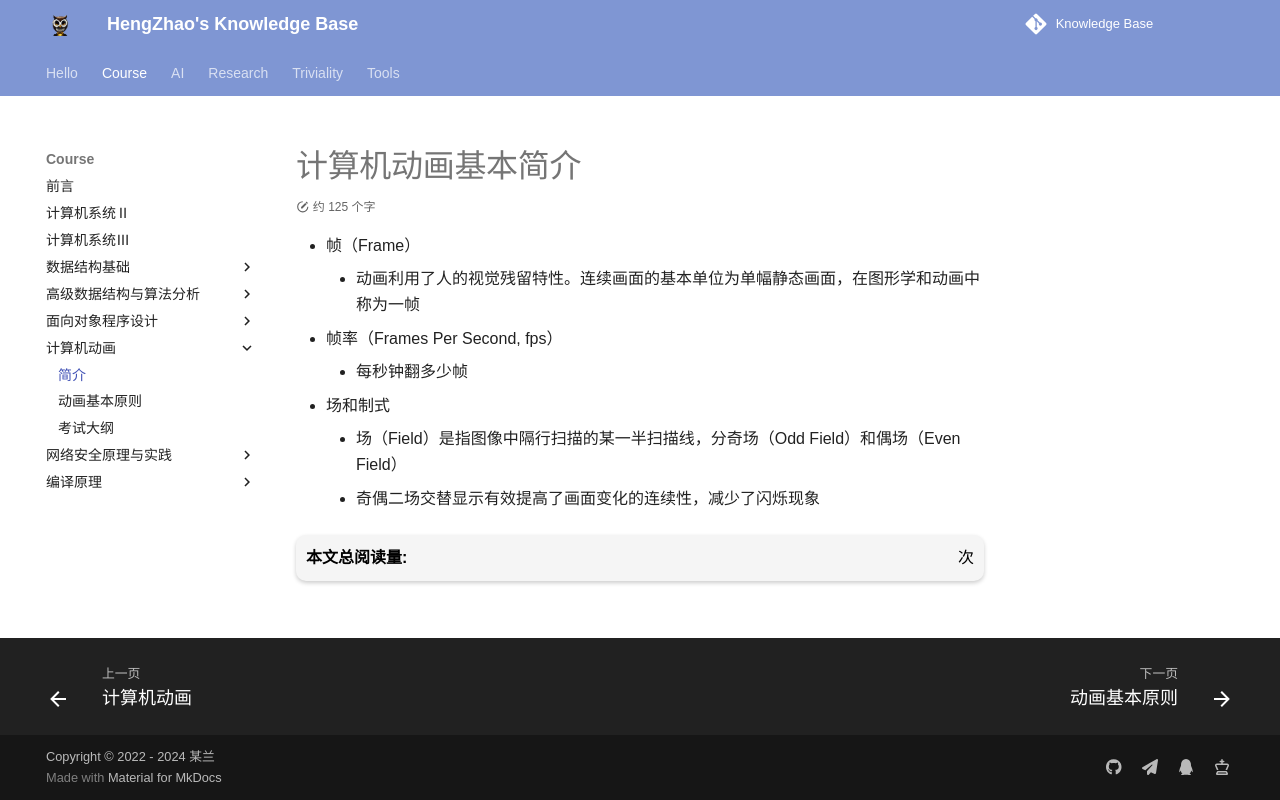

repository: EnlZhao/Notebook · page: Course/Computer-Animation/1-计算机动画简介/index.html · generator: mkdocs

# 计算机动画基本简介

- 帧（Frame）
	- 动画利用了人的视觉残留特性。连续画面的基本单位为单幅静态画面，在图形学和动画中称为一帧
- 帧率（Frames Per Second, fps）
	- 每秒钟翻多少帧
- 场和制式
	- 场（Field）是指图像中隔行扫描的某一半扫描线，分奇场（Odd Field）和偶场（Even Field）
	- 奇偶二场交替显示有效提高了画面变化的连续性，减少了闪烁现象
